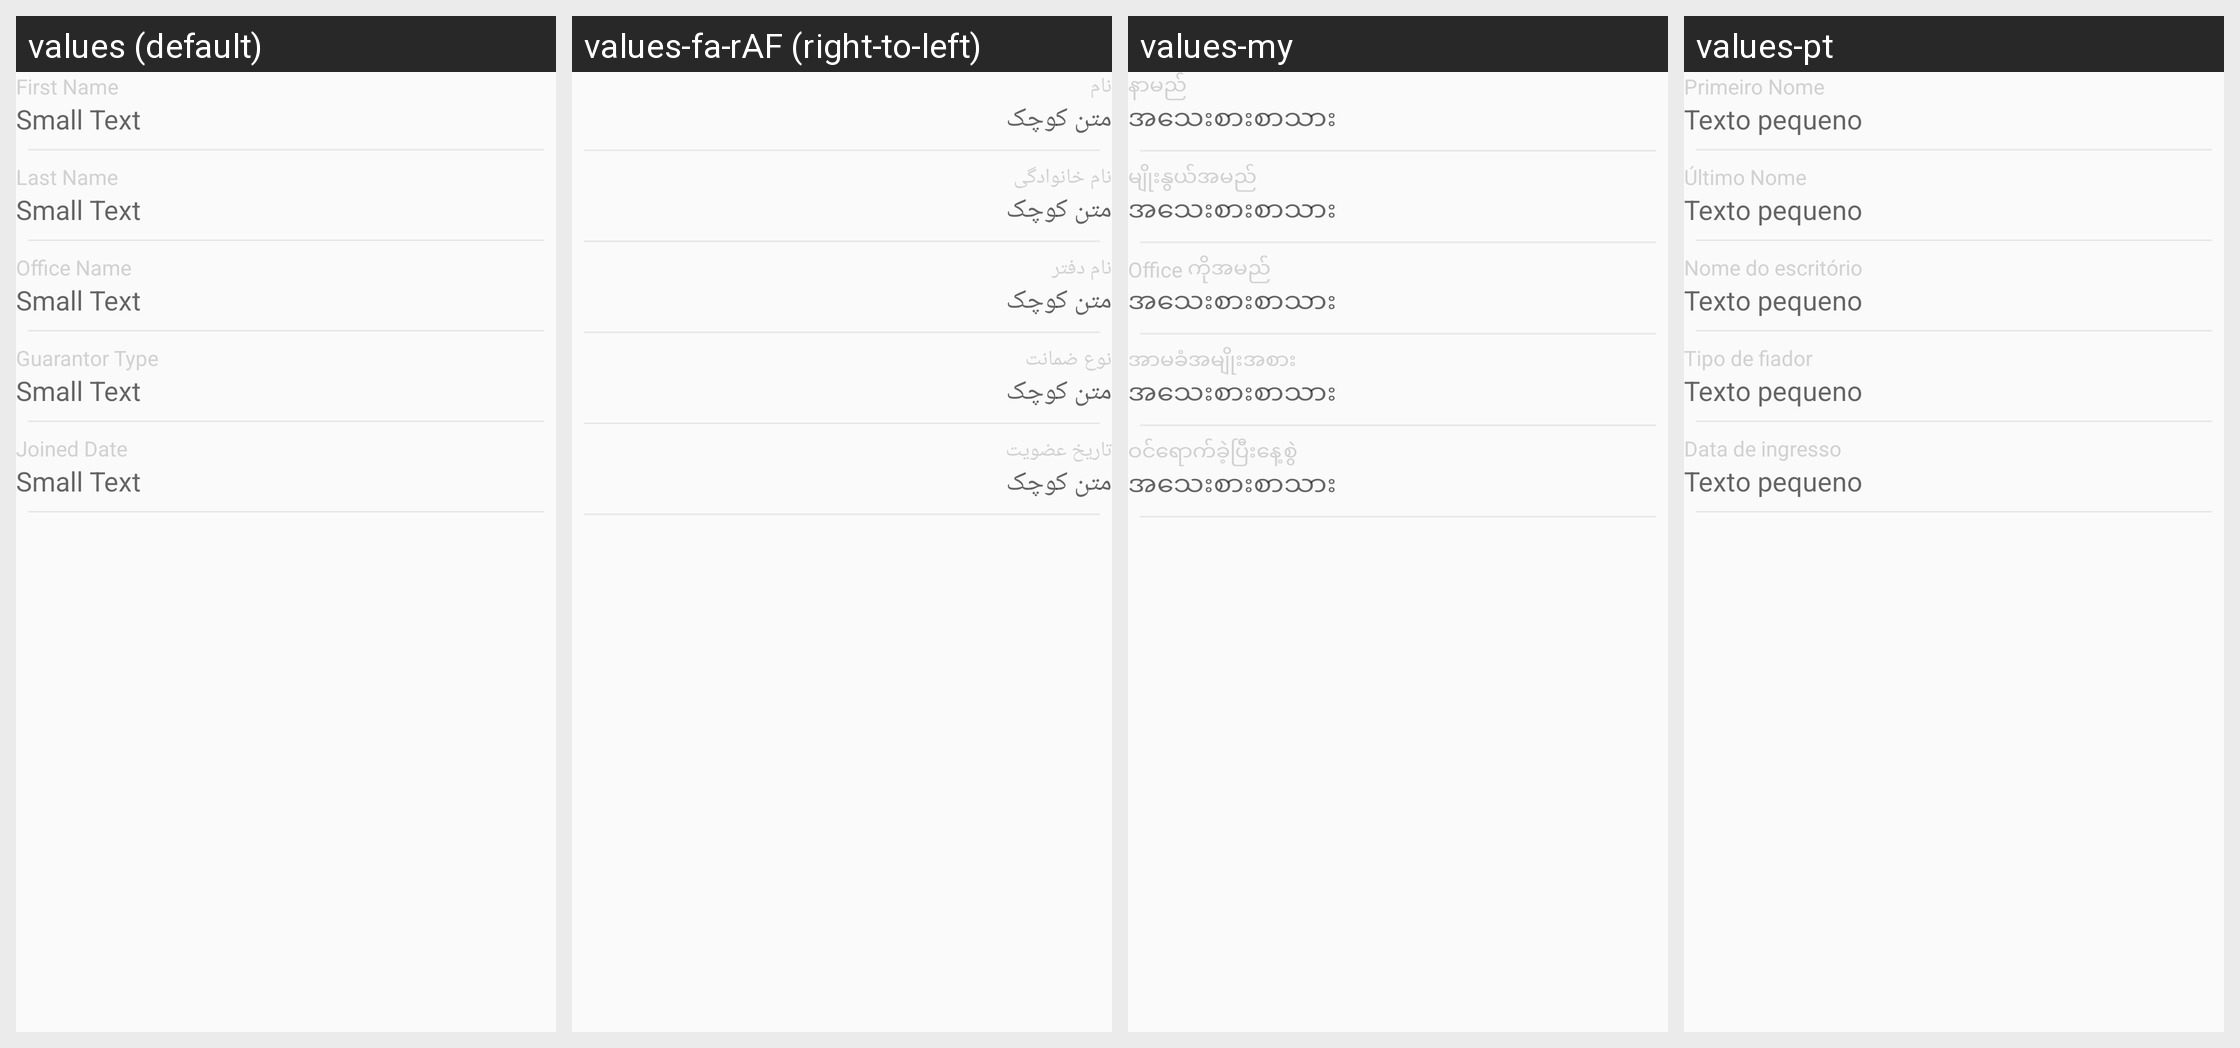

Locale-by-locale string values for the Android screen shown in this grid:
Android screen res/layout/fragment_guarantor_detail.xml rendered under 4 locales, left to right: values (default), values-fa-rAF (right-to-left), values-my, values-pt. Device: Nexus 5 (rendered at 1080×1920; each locale shown at half size, 540×960, under a caption strip naming it); theme MaterialAppTheme.
Other locales in the repository, not shown: values-ar, values-bn, values-es, values-fr, values-in, values-km, values-kn, values-pl, values-ru, values-sw, values-te, values-ur.
Strings drawn on this screen, with the default value and each locale's value (text and hints the layout hard-codes, and strings that could not be matched under every locale, appear in the picture but are not listed):

first_name
  values: First Name
  values-fa-rAF: نام
  values-my: နာမည်
  values-pt: Primeiro Nome

small_text
  values: Small Text
  values-fa-rAF: متن کوچک
  values-my: အသေးစားစာသား
  values-pt: Texto pequeno

last_name
  values: Last Name
  values-fa-rAF: نام خانوادگی
  values-my: မျိုးနွယ်အမည်
  values-pt: Último Nome

office_name
  values: Office Name
  values-fa-rAF: نام دفتر
  values-my: Office ကိုအမည်
  values-pt: Nome do escritório

guarantor_type
  values: Guarantor Type
  values-fa-rAF: نوع ضمانت
  values-my: အာမခံအမျိုးအစား
  values-pt: Tipo de fiador

joined_date
  values: Joined Date
  values-fa-rAF: تاریخ عضویت
  values-my: ဝင်ရောက်ခဲ့ပြီးနေ့စွဲ
  values-pt: Data de ingresso
